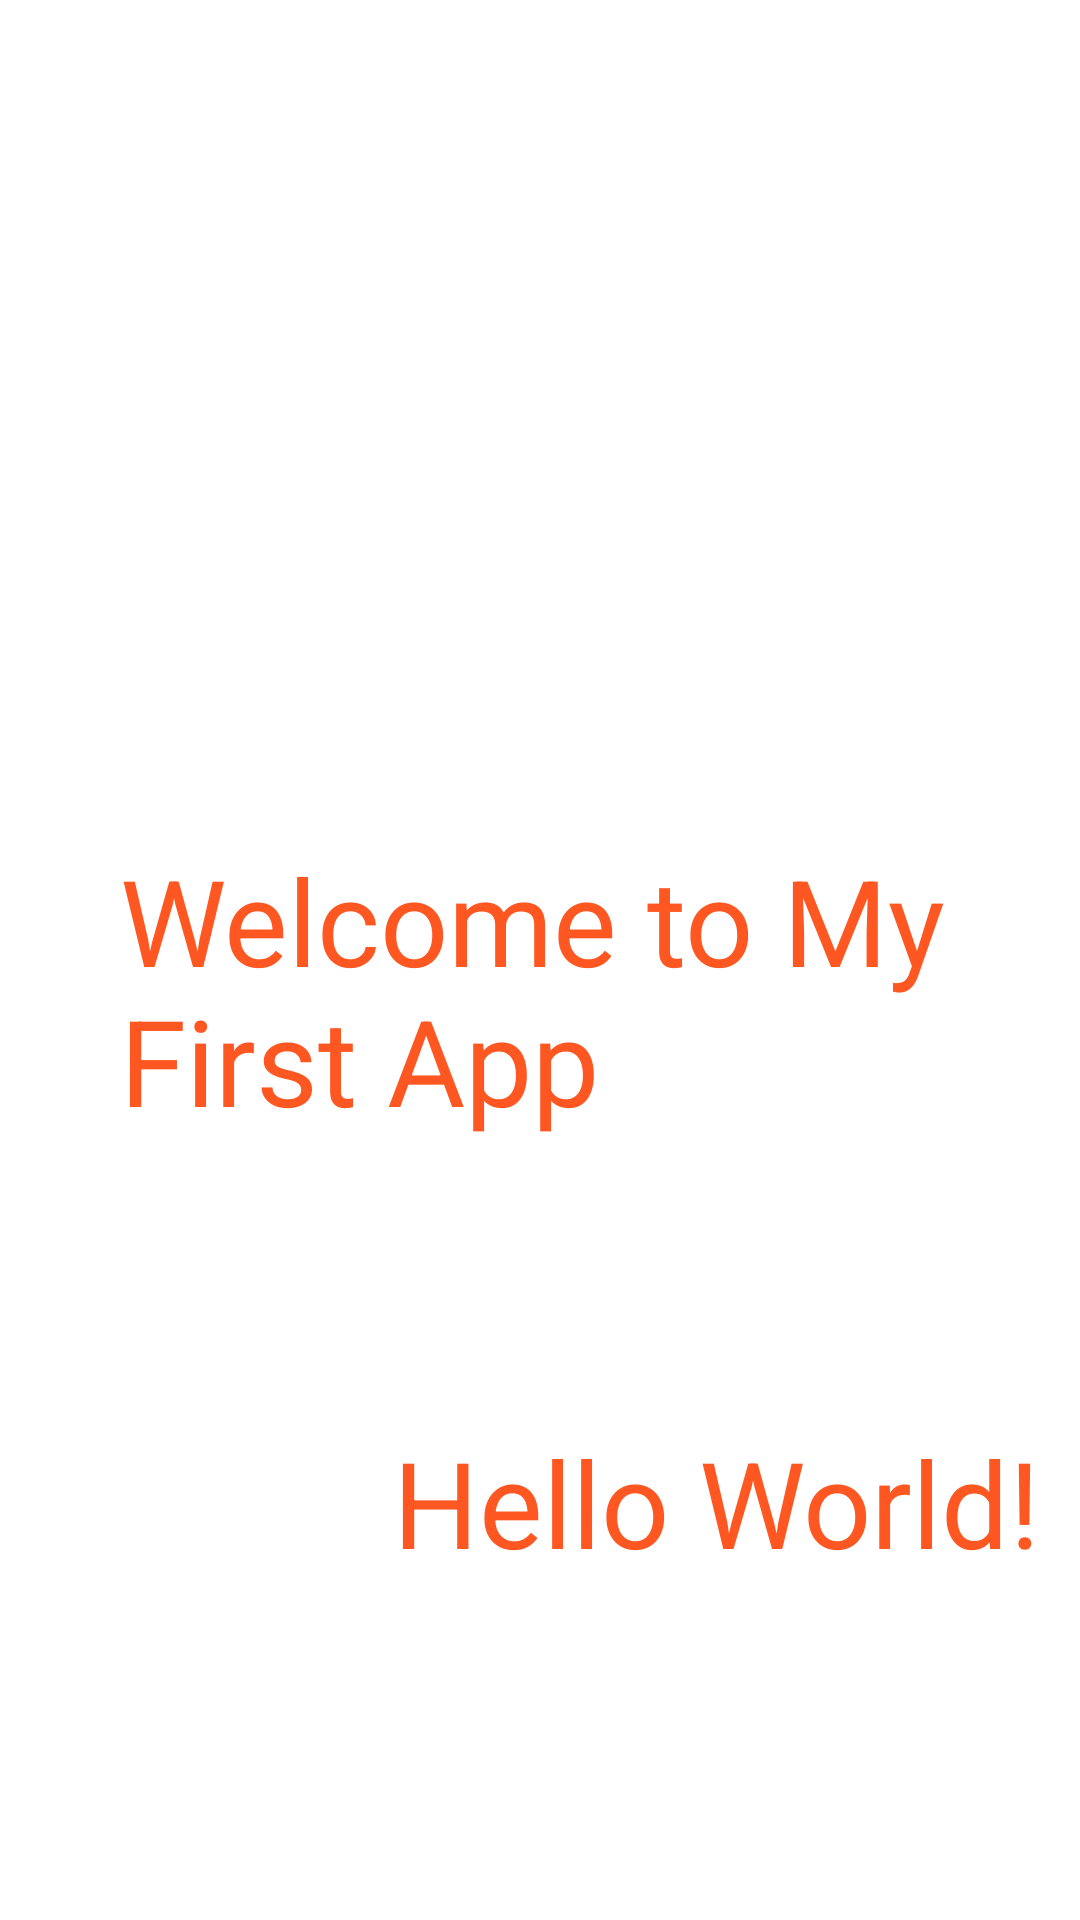

Here is an Android app screen rendered from its layout file. Give the layout XML and the strings, colors and styles it references.
<!-- AndroidManifest.xml: application theme Theme.TP1_ghaith_mefteh -->
<!-- res/layout/activity_main.xml -->
<?xml version="1.0" encoding="utf-8"?>
<androidx.constraintlayout.widget.ConstraintLayout xmlns:android="http://schemas.android.com/apk/res/android"
    xmlns:app="http://schemas.android.com/apk/res-auto"
    xmlns:tools="http://schemas.android.com/tools"
    android:layout_width="match_parent"
    android:layout_height="match_parent"
    tools:context=".MainActivity">

    <TextView
        android:layout_width="wrap_content"
        android:layout_height="wrap_content"
        android:layout_marginStart="131dp"
        android:layout_marginTop="94dp"
        android:text="Hello World!"
        android:textColor="@color/mycolor"
        android:textSize="@dimen/mydimen"
        app:layout_constraintStart_toStartOf="parent"
        app:layout_constraintTop_toBottomOf="@+id/mytextview" />

    <TextView
        android:id="@+id/mytextview"
        android:layout_width="wrap_content"
        android:layout_height="wrap_content"
        android:layout_marginStart="40dp"
        android:layout_marginTop="280dp"
        android:text="@string/mytext"
        android:textColor="@color/mycolor"
        android:textSize="@dimen/mydimen"
        app:layout_constraintStart_toStartOf="parent"
        app:layout_constraintTop_toTopOf="parent" />

</androidx.constraintlayout.widget.ConstraintLayout>
<!-- resources referenced by this layout -->
<resources>
  <color name="mycolor">#FF5722</color>
  <dimen name="mydimen">40sp</dimen>
  <string name="mytext">Welcome to My First App</string>
  <style name="Theme.TP1_ghaith_mefteh" parent="Theme.MaterialComponents.DayNight.DarkActionBar">
          
          <item name="colorPrimary">@color/purple_500</item>
          <item name="colorPrimaryVariant">@color/purple_700</item>
          <item name="colorOnPrimary">@color/white</item>
          
          <item name="colorSecondary">@color/teal_200</item>
          <item name="colorSecondaryVariant">@color/teal_700</item>
          <item name="colorOnSecondary">@color/black</item>
          
          <item name="android:statusBarColor" tools:targetApi="l">?attr/colorPrimaryVariant</item>
          
      </style>
  <color name="purple_500">#FF6200EE</color>
  <color name="purple_700">#FF3700B3</color>
  <color name="white">#FFFFFFFF</color>
  <color name="teal_200">#FF03DAC5</color>
  <color name="teal_700">#FF018786</color>
  <color name="black">#FF000000</color>
</resources>
